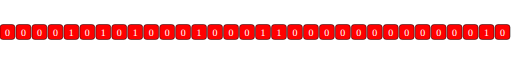
t = 0.00 s
t = 0.97 s: frame unchanged from t = 0.00 s, image omitted
t = 1.97 s: frame unchanged from t = 0.00 s, image omitted
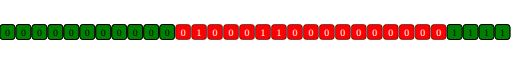
t = 2.97 s
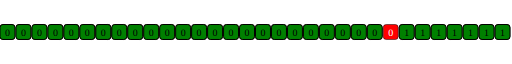
t = 3.97 s
t = 4.36 s: frame unchanged from t = 0.00 s, image omitted

The animated SVG that drew these frames (rendered in a browser with its animation timeline set to each time). Animation: 76 SMIL elements (animate=76); one cycle of 5.94 s, repeats indefinitely.

<?xml version="1.0" encoding="UTF-8"?>
<svg xmlns="http://www.w3.org/2000/svg" xmlns:xlink="http://www.w3.org/1999/xlink"
     width="1026" height="34" viewBox="0 -34 1026 34">
<defs>
</defs>
<g>
<rect x="0" y="-32" width="30" height="30" fill="red" stroke-width="1" stroke="black" rx="6" fill-opacity="1" />
<text x="10" y="-9" font-size="20" fill="white" dy="0em">0</text>
</g>
<g>
<rect x="32" y="-32" width="30" height="30" fill="red" stroke-width="1" stroke="black" rx="6" fill-opacity="1" />
<text x="42" y="-9" font-size="20" fill="white" dy="0em">0</text>
</g>
<g>
<rect x="64" y="-32" width="30" height="30" fill="red" stroke-width="1" stroke="black" rx="6" fill-opacity="1" />
<text x="74" y="-9" font-size="20" fill="white" dy="0em">0</text>
</g>
<g>
<rect x="96" y="-32" width="30" height="30" fill="red" stroke-width="1" stroke="black" rx="6" fill-opacity="1" />
<text x="106" y="-9" font-size="20" fill="white" dy="0em">0</text>
</g>
<g>
<rect x="128" y="-32" width="30" height="30" fill="red" stroke-width="1" stroke="black" rx="6" fill-opacity="1" />
<text x="138" y="-9" font-size="20" fill="white" dy="0em">1</text>
</g>
<g>
<rect x="160" y="-32" width="30" height="30" fill="red" stroke-width="1" stroke="black" rx="6" fill-opacity="1" />
<text x="170" y="-9" font-size="20" fill="white" dy="0em">0</text>
</g>
<g>
<rect x="192" y="-32" width="30" height="30" fill="red" stroke-width="1" stroke="black" rx="6" fill-opacity="1" />
<text x="202" y="-9" font-size="20" fill="white" dy="0em">1</text>
</g>
<g>
<rect x="224" y="-32" width="30" height="30" fill="red" stroke-width="1" stroke="black" rx="6" fill-opacity="1" />
<text x="234" y="-9" font-size="20" fill="white" dy="0em">0</text>
</g>
<g>
<rect x="256" y="-32" width="30" height="30" fill="red" stroke-width="1" stroke="black" rx="6" fill-opacity="1" />
<text x="266" y="-9" font-size="20" fill="white" dy="0em">1</text>
</g>
<g>
<rect x="288" y="-32" width="30" height="30" fill="red" stroke-width="1" stroke="black" rx="6" fill-opacity="1" />
<text x="298" y="-9" font-size="20" fill="white" dy="0em">0</text>
</g>
<g>
<rect x="320" y="-32" width="30" height="30" fill="red" stroke-width="1" stroke="black" rx="6" fill-opacity="1" />
<text x="330" y="-9" font-size="20" fill="white" dy="0em">0</text>
</g>
<g>
<rect x="352" y="-32" width="30" height="30" fill="red" stroke-width="1" stroke="black" rx="6" fill-opacity="1" />
<text x="362" y="-9" font-size="20" fill="white" dy="0em">0</text>
</g>
<g>
<rect x="384" y="-32" width="30" height="30" fill="red" stroke-width="1" stroke="black" rx="6" fill-opacity="1" />
<text x="394" y="-9" font-size="20" fill="white" dy="0em">1</text>
</g>
<g>
<rect x="416" y="-32" width="30" height="30" fill="red" stroke-width="1" stroke="black" rx="6" fill-opacity="1" />
<text x="426" y="-9" font-size="20" fill="white" dy="0em">0</text>
</g>
<g>
<rect x="448" y="-32" width="30" height="30" fill="red" stroke-width="1" stroke="black" rx="6" fill-opacity="1" />
<text x="458" y="-9" font-size="20" fill="white" dy="0em">0</text>
</g>
<g>
<rect x="480" y="-32" width="30" height="30" fill="red" stroke-width="1" stroke="black" rx="6" fill-opacity="1" />
<text x="490" y="-9" font-size="20" fill="white" dy="0em">0</text>
</g>
<g>
<rect x="512" y="-32" width="30" height="30" fill="red" stroke-width="1" stroke="black" rx="6" fill-opacity="1" />
<text x="522" y="-9" font-size="20" fill="white" dy="0em">1</text>
</g>
<g>
<rect x="544" y="-32" width="30" height="30" fill="red" stroke-width="1" stroke="black" rx="6" fill-opacity="1" />
<text x="554" y="-9" font-size="20" fill="white" dy="0em">1</text>
</g>
<g>
<rect x="576" y="-32" width="30" height="30" fill="red" stroke-width="1" stroke="black" rx="6" fill-opacity="1" />
<text x="586" y="-9" font-size="20" fill="white" dy="0em">0</text>
</g>
<g>
<rect x="608" y="-32" width="30" height="30" fill="red" stroke-width="1" stroke="black" rx="6" fill-opacity="1" />
<text x="618" y="-9" font-size="20" fill="white" dy="0em">0</text>
</g>
<g>
<rect x="640" y="-32" width="30" height="30" fill="red" stroke-width="1" stroke="black" rx="6" fill-opacity="1" />
<text x="650" y="-9" font-size="20" fill="white" dy="0em">0</text>
</g>
<g>
<rect x="672" y="-32" width="30" height="30" fill="red" stroke-width="1" stroke="black" rx="6" fill-opacity="1" />
<text x="682" y="-9" font-size="20" fill="white" dy="0em">0</text>
</g>
<g>
<rect x="704" y="-32" width="30" height="30" fill="red" stroke-width="1" stroke="black" rx="6" fill-opacity="1" />
<text x="714" y="-9" font-size="20" fill="white" dy="0em">0</text>
</g>
<g>
<rect x="736" y="-32" width="30" height="30" fill="red" stroke-width="1" stroke="black" rx="6" fill-opacity="1" />
<text x="746" y="-9" font-size="20" fill="white" dy="0em">0</text>
</g>
<g>
<rect x="768" y="-32" width="30" height="30" fill="red" stroke-width="1" stroke="black" rx="6" fill-opacity="1" />
<text x="778" y="-9" font-size="20" fill="white" dy="0em">0</text>
</g>
<g>
<rect x="800" y="-32" width="30" height="30" fill="red" stroke-width="1" stroke="black" rx="6" fill-opacity="1" />
<text x="810" y="-9" font-size="20" fill="white" dy="0em">0</text>
</g>
<g>
<rect x="832" y="-32" width="30" height="30" fill="red" stroke-width="1" stroke="black" rx="6" fill-opacity="1" />
<text x="842" y="-9" font-size="20" fill="white" dy="0em">0</text>
</g>
<g>
<rect x="864" y="-32" width="30" height="30" fill="red" stroke-width="1" stroke="black" rx="6" fill-opacity="1" />
<text x="874" y="-9" font-size="20" fill="white" dy="0em">0</text>
</g>
<g>
<rect x="896" y="-32" width="30" height="30" fill="red" stroke-width="1" stroke="black" rx="6" fill-opacity="1" />
<text x="906" y="-9" font-size="20" fill="white" dy="0em">0</text>
</g>
<g>
<rect x="928" y="-32" width="30" height="30" fill="red" stroke-width="1" stroke="black" rx="6" fill-opacity="1" />
<text x="938" y="-9" font-size="20" fill="white" dy="0em">0</text>
</g>
<g>
<rect x="960" y="-32" width="30" height="30" fill="red" stroke-width="1" stroke="black" rx="6" fill-opacity="1" />
<text x="970" y="-9" font-size="20" fill="white" dy="0em">1</text>
</g>
<g>
<rect x="992" y="-32" width="30" height="30" fill="red" stroke-width="1" stroke="black" rx="6" fill-opacity="1" />
<text x="1002" y="-9" font-size="20" fill="white" dy="0em">0</text>
</g>
<g>
<rect x="128" y="-32" width="30" height="30" fill="violet" stroke-width="1" stroke="black" rx="6" fill-opacity="1" />
<text x="138" y="-9" font-size="20" fill="white" dy="0em">0</text>
<animate values="0;1" calcMode="discrete" repeatCount="indefinite" attributeName="opacity" dur="4.0s" begin="0.36363636363636365s" />
<animate values="hidden;visible" calcMode="discrete" repeatCount="indefinite" attributeName="visibility" dur="4.0s" begin="0" />
</g>
<g>
<rect x="192" y="-32" width="30" height="30" fill="violet" stroke-width="1" stroke="black" rx="6" fill-opacity="1" />
<text x="202" y="-9" font-size="20" fill="white" dy="0em">1</text>
<animate values="0;1" calcMode="discrete" repeatCount="indefinite" attributeName="opacity" dur="4.0s" begin="0.5454545454545454s" />
<animate values="hidden;visible" calcMode="discrete" repeatCount="indefinite" attributeName="visibility" dur="4.0s" begin="0" />
</g>
<g>
<rect x="192" y="-32" width="30" height="30" fill="violet" stroke-width="1" stroke="black" rx="6" fill-opacity="1" />
<text x="202" y="-9" font-size="20" fill="white" dy="0em">0</text>
<animate values="0;1" calcMode="discrete" repeatCount="indefinite" attributeName="opacity" dur="4.0s" begin="0.6060606060606061s" />
<animate values="hidden;visible" calcMode="discrete" repeatCount="indefinite" attributeName="visibility" dur="4.0s" begin="0" />
</g>
<g>
<rect x="256" y="-32" width="30" height="30" fill="violet" stroke-width="1" stroke="black" rx="6" fill-opacity="1" />
<text x="266" y="-9" font-size="20" fill="white" dy="0em">0</text>
<animate values="0;1" calcMode="discrete" repeatCount="indefinite" attributeName="opacity" dur="4.0s" begin="0.7878787878787878s" />
<animate values="hidden;visible" calcMode="discrete" repeatCount="indefinite" attributeName="visibility" dur="4.0s" begin="0" />
</g>
<g>
<rect x="384" y="-32" width="30" height="30" fill="violet" stroke-width="1" stroke="black" rx="6" fill-opacity="1" />
<text x="394" y="-9" font-size="20" fill="white" dy="0em">0</text>
<animate values="0;1" calcMode="discrete" repeatCount="indefinite" attributeName="opacity" dur="4.0s" begin="1.0909090909090908s" />
<animate values="hidden;visible" calcMode="discrete" repeatCount="indefinite" attributeName="visibility" dur="4.0s" begin="0" />
</g>
<g>
<rect x="512" y="-32" width="30" height="30" fill="violet" stroke-width="1" stroke="black" rx="6" fill-opacity="1" />
<text x="522" y="-9" font-size="20" fill="white" dy="0em">0</text>
<animate values="0;1" calcMode="discrete" repeatCount="indefinite" attributeName="opacity" dur="4.0s" begin="1.393939393939394s" />
<animate values="hidden;visible" calcMode="discrete" repeatCount="indefinite" attributeName="visibility" dur="4.0s" begin="0" />
</g>
<g>
<rect x="544" y="-32" width="30" height="30" fill="violet" stroke-width="1" stroke="black" rx="6" fill-opacity="1" />
<text x="554" y="-9" font-size="20" fill="white" dy="0em">0</text>
<animate values="0;1" calcMode="discrete" repeatCount="indefinite" attributeName="opacity" dur="4.0s" begin="1.5151515151515151s" />
<animate values="hidden;visible" calcMode="discrete" repeatCount="indefinite" attributeName="visibility" dur="4.0s" begin="0" />
</g>
<g>
<rect x="0" y="-32" width="30" height="30" fill="green" stroke-width="2" stroke="black" rx="6" fill-opacity="1" />
<text x="10" y="-9" font-size="20" fill="black" dy="0em">0</text>
<animate values="0;1" calcMode="discrete" repeatCount="indefinite" attributeName="opacity" dur="4.0s" begin="0.12121212121212122s" />
<animate values="hidden;visible" calcMode="discrete" repeatCount="indefinite" attributeName="visibility" dur="4.0s" begin="0" />
</g>
<g>
<rect x="32" y="-32" width="30" height="30" fill="green" stroke-width="2" stroke="black" rx="6" fill-opacity="1" />
<text x="42" y="-9" font-size="20" fill="black" dy="0em">0</text>
<animate values="0;1" calcMode="discrete" repeatCount="indefinite" attributeName="opacity" dur="4.0s" begin="0.18181818181818182s" />
<animate values="hidden;visible" calcMode="discrete" repeatCount="indefinite" attributeName="visibility" dur="4.0s" begin="0" />
</g>
<g>
<rect x="64" y="-32" width="30" height="30" fill="green" stroke-width="2" stroke="black" rx="6" fill-opacity="1" />
<text x="74" y="-9" font-size="20" fill="black" dy="0em">0</text>
<animate values="0;1" calcMode="discrete" repeatCount="indefinite" attributeName="opacity" dur="4.0s" begin="0.24242424242424243s" />
<animate values="hidden;visible" calcMode="discrete" repeatCount="indefinite" attributeName="visibility" dur="4.0s" begin="0" />
</g>
<g>
<rect x="96" y="-32" width="30" height="30" fill="green" stroke-width="2" stroke="black" rx="6" fill-opacity="1" />
<text x="106" y="-9" font-size="20" fill="black" dy="0em">0</text>
<animate values="0;1" calcMode="discrete" repeatCount="indefinite" attributeName="opacity" dur="4.0s" begin="0.30303030303030304s" />
<animate values="hidden;visible" calcMode="discrete" repeatCount="indefinite" attributeName="visibility" dur="4.0s" begin="0" />
</g>
<g>
<rect x="992" y="-32" width="30" height="30" fill="green" stroke-width="2" stroke="black" rx="6" fill-opacity="1" />
<text x="1002" y="-9" font-size="20" fill="black" dy="0em">1</text>
<animate values="0;1" calcMode="discrete" repeatCount="indefinite" attributeName="opacity" dur="4.0s" begin="0.36363636363636365s" />
<animate values="hidden;visible" calcMode="discrete" repeatCount="indefinite" attributeName="visibility" dur="4.0s" begin="0" />
</g>
<g>
<rect x="128" y="-32" width="30" height="30" fill="green" stroke-width="2" stroke="black" rx="6" fill-opacity="1" />
<text x="138" y="-9" font-size="20" fill="black" dy="0em">0</text>
<animate values="0;1" calcMode="discrete" repeatCount="indefinite" attributeName="opacity" dur="4.0s" begin="0.42424242424242425s" />
<animate values="hidden;visible" calcMode="discrete" repeatCount="indefinite" attributeName="visibility" dur="4.0s" begin="0" />
</g>
<g>
<rect x="160" y="-32" width="30" height="30" fill="green" stroke-width="2" stroke="black" rx="6" fill-opacity="1" />
<text x="170" y="-9" font-size="20" fill="black" dy="0em">0</text>
<animate values="0;1" calcMode="discrete" repeatCount="indefinite" attributeName="opacity" dur="4.0s" begin="0.48484848484848486s" />
<animate values="hidden;visible" calcMode="discrete" repeatCount="indefinite" attributeName="visibility" dur="4.0s" begin="0" />
</g>
<g>
<rect x="960" y="-32" width="30" height="30" fill="green" stroke-width="2" stroke="black" rx="6" fill-opacity="1" />
<text x="970" y="-9" font-size="20" fill="black" dy="0em">1</text>
<animate values="0;1" calcMode="discrete" repeatCount="indefinite" attributeName="opacity" dur="4.0s" begin="0.5454545454545454s" />
<animate values="hidden;visible" calcMode="discrete" repeatCount="indefinite" attributeName="visibility" dur="4.0s" begin="0" />
</g>
<g>
<rect x="928" y="-32" width="30" height="30" fill="green" stroke-width="2" stroke="black" rx="6" fill-opacity="1" />
<text x="938" y="-9" font-size="20" fill="black" dy="0em">1</text>
<animate values="0;1" calcMode="discrete" repeatCount="indefinite" attributeName="opacity" dur="4.0s" begin="0.6060606060606061s" />
<animate values="hidden;visible" calcMode="discrete" repeatCount="indefinite" attributeName="visibility" dur="4.0s" begin="0" />
</g>
<g>
<rect x="192" y="-32" width="30" height="30" fill="green" stroke-width="2" stroke="black" rx="6" fill-opacity="1" />
<text x="202" y="-9" font-size="20" fill="black" dy="0em">0</text>
<animate values="0;1" calcMode="discrete" repeatCount="indefinite" attributeName="opacity" dur="4.0s" begin="0.6666666666666667s" />
<animate values="hidden;visible" calcMode="discrete" repeatCount="indefinite" attributeName="visibility" dur="4.0s" begin="0" />
</g>
<g>
<rect x="224" y="-32" width="30" height="30" fill="green" stroke-width="2" stroke="black" rx="6" fill-opacity="1" />
<text x="234" y="-9" font-size="20" fill="black" dy="0em">0</text>
<animate values="0;1" calcMode="discrete" repeatCount="indefinite" attributeName="opacity" dur="4.0s" begin="0.7272727272727273s" />
<animate values="hidden;visible" calcMode="discrete" repeatCount="indefinite" attributeName="visibility" dur="4.0s" begin="0" />
</g>
<g>
<rect x="896" y="-32" width="30" height="30" fill="green" stroke-width="2" stroke="black" rx="6" fill-opacity="1" />
<text x="906" y="-9" font-size="20" fill="black" dy="0em">1</text>
<animate values="0;1" calcMode="discrete" repeatCount="indefinite" attributeName="opacity" dur="4.0s" begin="0.7878787878787878s" />
<animate values="hidden;visible" calcMode="discrete" repeatCount="indefinite" attributeName="visibility" dur="4.0s" begin="0" />
</g>
<g>
<rect x="256" y="-32" width="30" height="30" fill="green" stroke-width="2" stroke="black" rx="6" fill-opacity="1" />
<text x="266" y="-9" font-size="20" fill="black" dy="0em">0</text>
<animate values="0;1" calcMode="discrete" repeatCount="indefinite" attributeName="opacity" dur="4.0s" begin="0.8484848484848485s" />
<animate values="hidden;visible" calcMode="discrete" repeatCount="indefinite" attributeName="visibility" dur="4.0s" begin="0" />
</g>
<g>
<rect x="288" y="-32" width="30" height="30" fill="green" stroke-width="2" stroke="black" rx="6" fill-opacity="1" />
<text x="298" y="-9" font-size="20" fill="black" dy="0em">0</text>
<animate values="0;1" calcMode="discrete" repeatCount="indefinite" attributeName="opacity" dur="4.0s" begin="0.9090909090909092s" />
<animate values="hidden;visible" calcMode="discrete" repeatCount="indefinite" attributeName="visibility" dur="4.0s" begin="0" />
</g>
<g>
<rect x="320" y="-32" width="30" height="30" fill="green" stroke-width="2" stroke="black" rx="6" fill-opacity="1" />
<text x="330" y="-9" font-size="20" fill="black" dy="0em">0</text>
<animate values="0;1" calcMode="discrete" repeatCount="indefinite" attributeName="opacity" dur="4.0s" begin="0.9696969696969697s" />
<animate values="hidden;visible" calcMode="discrete" repeatCount="indefinite" attributeName="visibility" dur="4.0s" begin="0" />
</g>
<g>
<rect x="352" y="-32" width="30" height="30" fill="green" stroke-width="2" stroke="black" rx="6" fill-opacity="1" />
<text x="362" y="-9" font-size="20" fill="black" dy="0em">0</text>
<animate values="0;1" calcMode="discrete" repeatCount="indefinite" attributeName="opacity" dur="4.0s" begin="1.0303030303030303s" />
<animate values="hidden;visible" calcMode="discrete" repeatCount="indefinite" attributeName="visibility" dur="4.0s" begin="0" />
</g>
<g>
<rect x="864" y="-32" width="30" height="30" fill="green" stroke-width="2" stroke="black" rx="6" fill-opacity="1" />
<text x="874" y="-9" font-size="20" fill="black" dy="0em">1</text>
<animate values="0;1" calcMode="discrete" repeatCount="indefinite" attributeName="opacity" dur="4.0s" begin="1.0909090909090908s" />
<animate values="hidden;visible" calcMode="discrete" repeatCount="indefinite" attributeName="visibility" dur="4.0s" begin="0" />
</g>
<g>
<rect x="384" y="-32" width="30" height="30" fill="green" stroke-width="2" stroke="black" rx="6" fill-opacity="1" />
<text x="394" y="-9" font-size="20" fill="black" dy="0em">0</text>
<animate values="0;1" calcMode="discrete" repeatCount="indefinite" attributeName="opacity" dur="4.0s" begin="1.1515151515151516s" />
<animate values="hidden;visible" calcMode="discrete" repeatCount="indefinite" attributeName="visibility" dur="4.0s" begin="0" />
</g>
<g>
<rect x="416" y="-32" width="30" height="30" fill="green" stroke-width="2" stroke="black" rx="6" fill-opacity="1" />
<text x="426" y="-9" font-size="20" fill="black" dy="0em">0</text>
<animate values="0;1" calcMode="discrete" repeatCount="indefinite" attributeName="opacity" dur="4.0s" begin="1.2121212121212122s" />
<animate values="hidden;visible" calcMode="discrete" repeatCount="indefinite" attributeName="visibility" dur="4.0s" begin="0" />
</g>
<g>
<rect x="448" y="-32" width="30" height="30" fill="green" stroke-width="2" stroke="black" rx="6" fill-opacity="1" />
<text x="458" y="-9" font-size="20" fill="black" dy="0em">0</text>
<animate values="0;1" calcMode="discrete" repeatCount="indefinite" attributeName="opacity" dur="4.0s" begin="1.2727272727272727s" />
<animate values="hidden;visible" calcMode="discrete" repeatCount="indefinite" attributeName="visibility" dur="4.0s" begin="0" />
</g>
<g>
<rect x="480" y="-32" width="30" height="30" fill="green" stroke-width="2" stroke="black" rx="6" fill-opacity="1" />
<text x="490" y="-9" font-size="20" fill="black" dy="0em">0</text>
<animate values="0;1" calcMode="discrete" repeatCount="indefinite" attributeName="opacity" dur="4.0s" begin="1.3333333333333335s" />
<animate values="hidden;visible" calcMode="discrete" repeatCount="indefinite" attributeName="visibility" dur="4.0s" begin="0" />
</g>
<g>
<rect x="832" y="-32" width="30" height="30" fill="green" stroke-width="2" stroke="black" rx="6" fill-opacity="1" />
<text x="842" y="-9" font-size="20" fill="black" dy="0em">1</text>
<animate values="0;1" calcMode="discrete" repeatCount="indefinite" attributeName="opacity" dur="4.0s" begin="1.393939393939394s" />
<animate values="hidden;visible" calcMode="discrete" repeatCount="indefinite" attributeName="visibility" dur="4.0s" begin="0" />
</g>
<g>
<rect x="512" y="-32" width="30" height="30" fill="green" stroke-width="2" stroke="black" rx="6" fill-opacity="1" />
<text x="522" y="-9" font-size="20" fill="black" dy="0em">0</text>
<animate values="0;1" calcMode="discrete" repeatCount="indefinite" attributeName="opacity" dur="4.0s" begin="1.4545454545454546s" />
<animate values="hidden;visible" calcMode="discrete" repeatCount="indefinite" attributeName="visibility" dur="4.0s" begin="0" />
</g>
<g>
<rect x="800" y="-32" width="30" height="30" fill="green" stroke-width="2" stroke="black" rx="6" fill-opacity="1" />
<text x="810" y="-9" font-size="20" fill="black" dy="0em">1</text>
<animate values="0;1" calcMode="discrete" repeatCount="indefinite" attributeName="opacity" dur="4.0s" begin="1.5151515151515151s" />
<animate values="hidden;visible" calcMode="discrete" repeatCount="indefinite" attributeName="visibility" dur="4.0s" begin="0" />
</g>
<g>
<rect x="544" y="-32" width="30" height="30" fill="green" stroke-width="2" stroke="black" rx="6" fill-opacity="1" />
<text x="554" y="-9" font-size="20" fill="black" dy="0em">0</text>
<animate values="0;1" calcMode="discrete" repeatCount="indefinite" attributeName="opacity" dur="4.0s" begin="1.5757575757575757s" />
<animate values="hidden;visible" calcMode="discrete" repeatCount="indefinite" attributeName="visibility" dur="4.0s" begin="0" />
</g>
<g>
<rect x="576" y="-32" width="30" height="30" fill="green" stroke-width="2" stroke="black" rx="6" fill-opacity="1" />
<text x="586" y="-9" font-size="20" fill="black" dy="0em">0</text>
<animate values="0;1" calcMode="discrete" repeatCount="indefinite" attributeName="opacity" dur="4.0s" begin="1.6363636363636365s" />
<animate values="hidden;visible" calcMode="discrete" repeatCount="indefinite" attributeName="visibility" dur="4.0s" begin="0" />
</g>
<g>
<rect x="608" y="-32" width="30" height="30" fill="green" stroke-width="2" stroke="black" rx="6" fill-opacity="1" />
<text x="618" y="-9" font-size="20" fill="black" dy="0em">0</text>
<animate values="0;1" calcMode="discrete" repeatCount="indefinite" attributeName="opacity" dur="4.0s" begin="1.696969696969697s" />
<animate values="hidden;visible" calcMode="discrete" repeatCount="indefinite" attributeName="visibility" dur="4.0s" begin="0" />
</g>
<g>
<rect x="640" y="-32" width="30" height="30" fill="green" stroke-width="2" stroke="black" rx="6" fill-opacity="1" />
<text x="650" y="-9" font-size="20" fill="black" dy="0em">0</text>
<animate values="0;1" calcMode="discrete" repeatCount="indefinite" attributeName="opacity" dur="4.0s" begin="1.7575757575757576s" />
<animate values="hidden;visible" calcMode="discrete" repeatCount="indefinite" attributeName="visibility" dur="4.0s" begin="0" />
</g>
<g>
<rect x="672" y="-32" width="30" height="30" fill="green" stroke-width="2" stroke="black" rx="6" fill-opacity="1" />
<text x="682" y="-9" font-size="20" fill="black" dy="0em">0</text>
<animate values="0;1" calcMode="discrete" repeatCount="indefinite" attributeName="opacity" dur="4.0s" begin="1.8181818181818183s" />
<animate values="hidden;visible" calcMode="discrete" repeatCount="indefinite" attributeName="visibility" dur="4.0s" begin="0" />
</g>
<g>
<rect x="704" y="-32" width="30" height="30" fill="green" stroke-width="2" stroke="black" rx="6" fill-opacity="1" />
<text x="714" y="-9" font-size="20" fill="black" dy="0em">0</text>
<animate values="0;1" calcMode="discrete" repeatCount="indefinite" attributeName="opacity" dur="4.0s" begin="1.878787878787879s" />
<animate values="hidden;visible" calcMode="discrete" repeatCount="indefinite" attributeName="visibility" dur="4.0s" begin="0" />
</g>
<g>
<rect x="736" y="-32" width="30" height="30" fill="green" stroke-width="2" stroke="black" rx="6" fill-opacity="1" />
<text x="746" y="-9" font-size="20" fill="black" dy="0em">0</text>
<animate values="0;1" calcMode="discrete" repeatCount="indefinite" attributeName="opacity" dur="4.0s" begin="1.9393939393939394s" />
<animate values="hidden;visible" calcMode="discrete" repeatCount="indefinite" attributeName="visibility" dur="4.0s" begin="0" />
</g>
</svg>